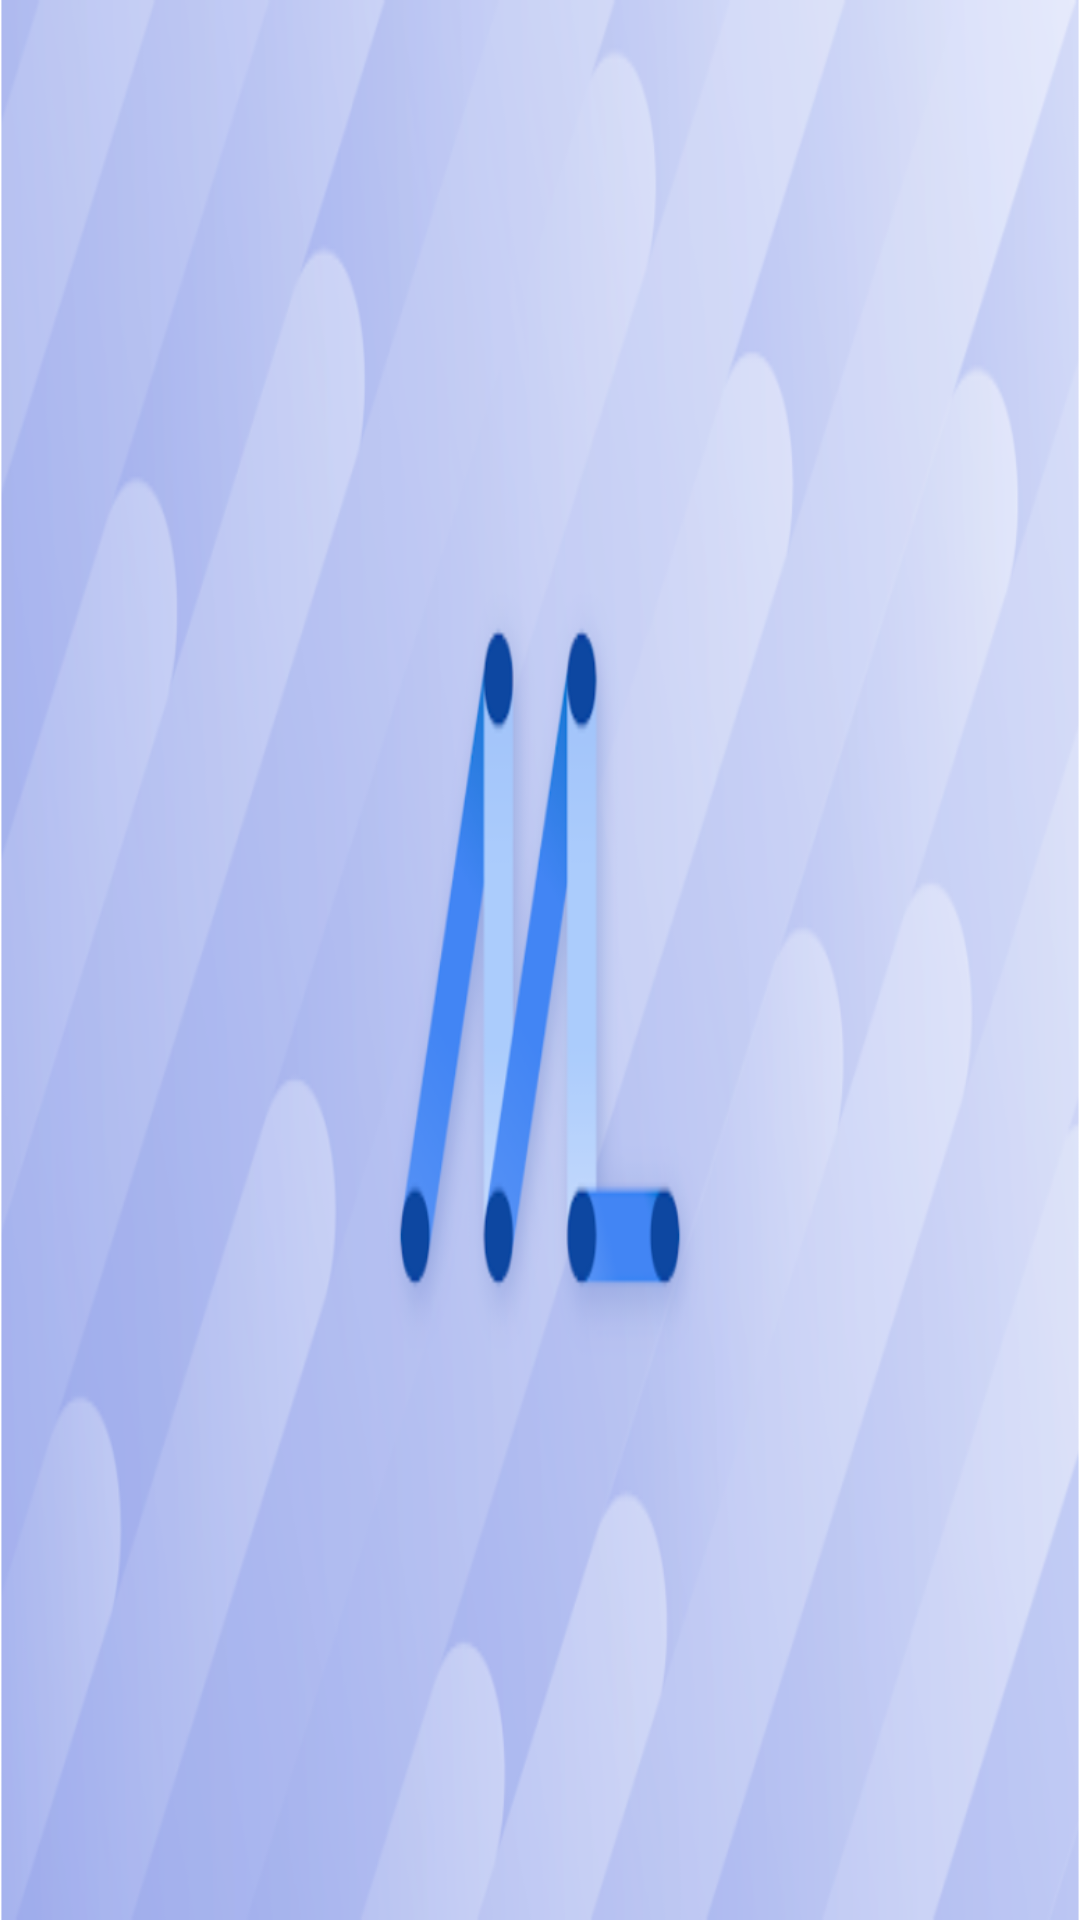

Here is an Android app screen rendered from its layout file. Give the layout XML and the strings, colors and styles it references.
<!-- AndroidManifest.xml: application theme AppTheme -->
<!-- res/layout/nav_header.xml -->
<?xml version="1.0" encoding="utf-8"?>
<ImageView xmlns:android="http://schemas.android.com/apk/res/android"
    android:layout_width="match_parent"
    android:layout_height="200dp"
    android:scaleType="fitXY"
    android:src="@drawable/mlkit">

</ImageView>
<!-- resources referenced by this layout -->
<resources>
  <!-- drawable mlkit: png bitmap (drawable, 138224 bytes) -->
  <style name="AppTheme" parent="Theme.AppCompat.Light.DarkActionBar">
          
          <item name="colorPrimary">@color/colorPrimary</item>
          <item name="colorPrimaryDark">@color/colorPrimaryDark</item>
          <item name="colorAccent">@color/colorAccent</item>
      </style>
  <!-- not gathered from this repository: default colours our renderer supplied (Android Studio template values) -->
  <color name="colorPrimary">#FF6200EE</color>
  <color name="colorPrimaryDark">#FF3700B3</color>
  <color name="colorAccent">#FF03DAC5</color>
</resources>
